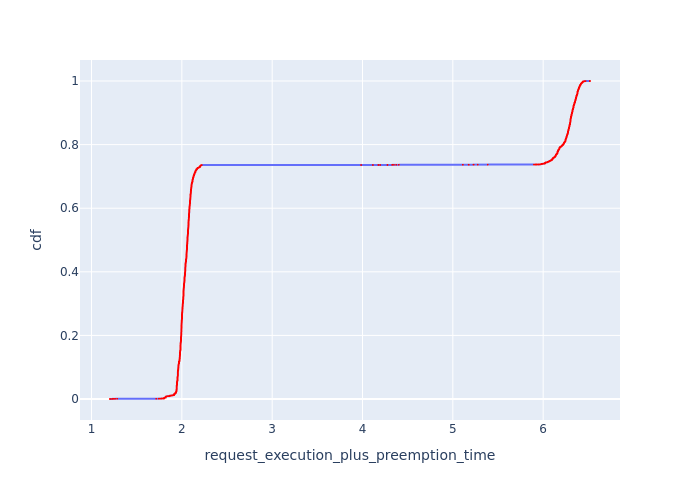

The table this chart was drawn from, first rows:
, Request Id, request_execution_plus_preemption_time, cdf
12397, 12414, 1.205, 8.053475074494645e-05
12398, 12415, 1.205, 0.0001611
12399, 12416, 1.205, 0.0002416
12393, 12411, 1.228, 0.0003221
12394, 12412, 1.228, 0.0004027
12395, 12413, 1.228, 0.0004832
12392, 12410, 1.245, 0.0005637
12391, 12409, 1.262, 0.0006443
12390, 12408, 1.284, 0.0007248
12388, 12406, 1.717, 0.0008053
12389, 12407, 1.717, 0.0008859
12384, 12402, 1.745, 0.0009664
12385, 12403, 1.745, 0.001047
12386, 12404, 1.745, 0.001127
12387, 12405, 1.745, 0.001208
12382, 12400, 1.761, 0.001289
12377, 12395, 1.779, 0.001369
12378, 12396, 1.779, 0.00145
12379, 12397, 1.779, 0.00153
12380, 12398, 1.779, 0.001611
12381, 12399, 1.779, 0.001691
12374, 12394, 1.795, 0.001772
185, 196, 1.803, 0.001852
186, 197, 1.803, 0.001933
187, 198, 1.803, 0.002013
188, 199, 1.803, 0.002094
189, 200, 1.803, 0.002174
190, 201, 1.803, 0.002255
191, 202, 1.803, 0.002336
192, 204, 1.803, 0.002416
193, 205, 1.803, 0.002497
194, 206, 1.803, 0.002577
195, 207, 1.803, 0.002658
196, 208, 1.803, 0.002738
197, 209, 1.803, 0.002819
198, 210, 1.803, 0.002899
199, 211, 1.803, 0.00298
200, 212, 1.803, 0.00306
201, 213, 1.803, 0.003141
202, 214, 1.803, 0.003221
203, 215, 1.803, 0.003302
204, 216, 1.803, 0.003382
205, 217, 1.803, 0.003463
206, 218, 1.803, 0.003544
207, 219, 1.803, 0.003624
208, 220, 1.803, 0.003705
209, 221, 1.803, 0.003785
210, 222, 1.803, 0.003866
94, 100, 1.811, 0.003946
12369, 12389, 1.813, 0.004027
12370, 12390, 1.813, 0.004107
12371, 12391, 1.813, 0.004188
12372, 12392, 1.813, 0.004268
12373, 12393, 1.813, 0.004349
303, 318, 1.82, 0.004429
304, 319, 1.82, 0.00451
305, 321, 1.82, 0.00459
306, 322, 1.82, 0.004671
307, 323, 1.82, 0.004752
308, 324, 1.82, 0.004832
... 12,357 more rows
